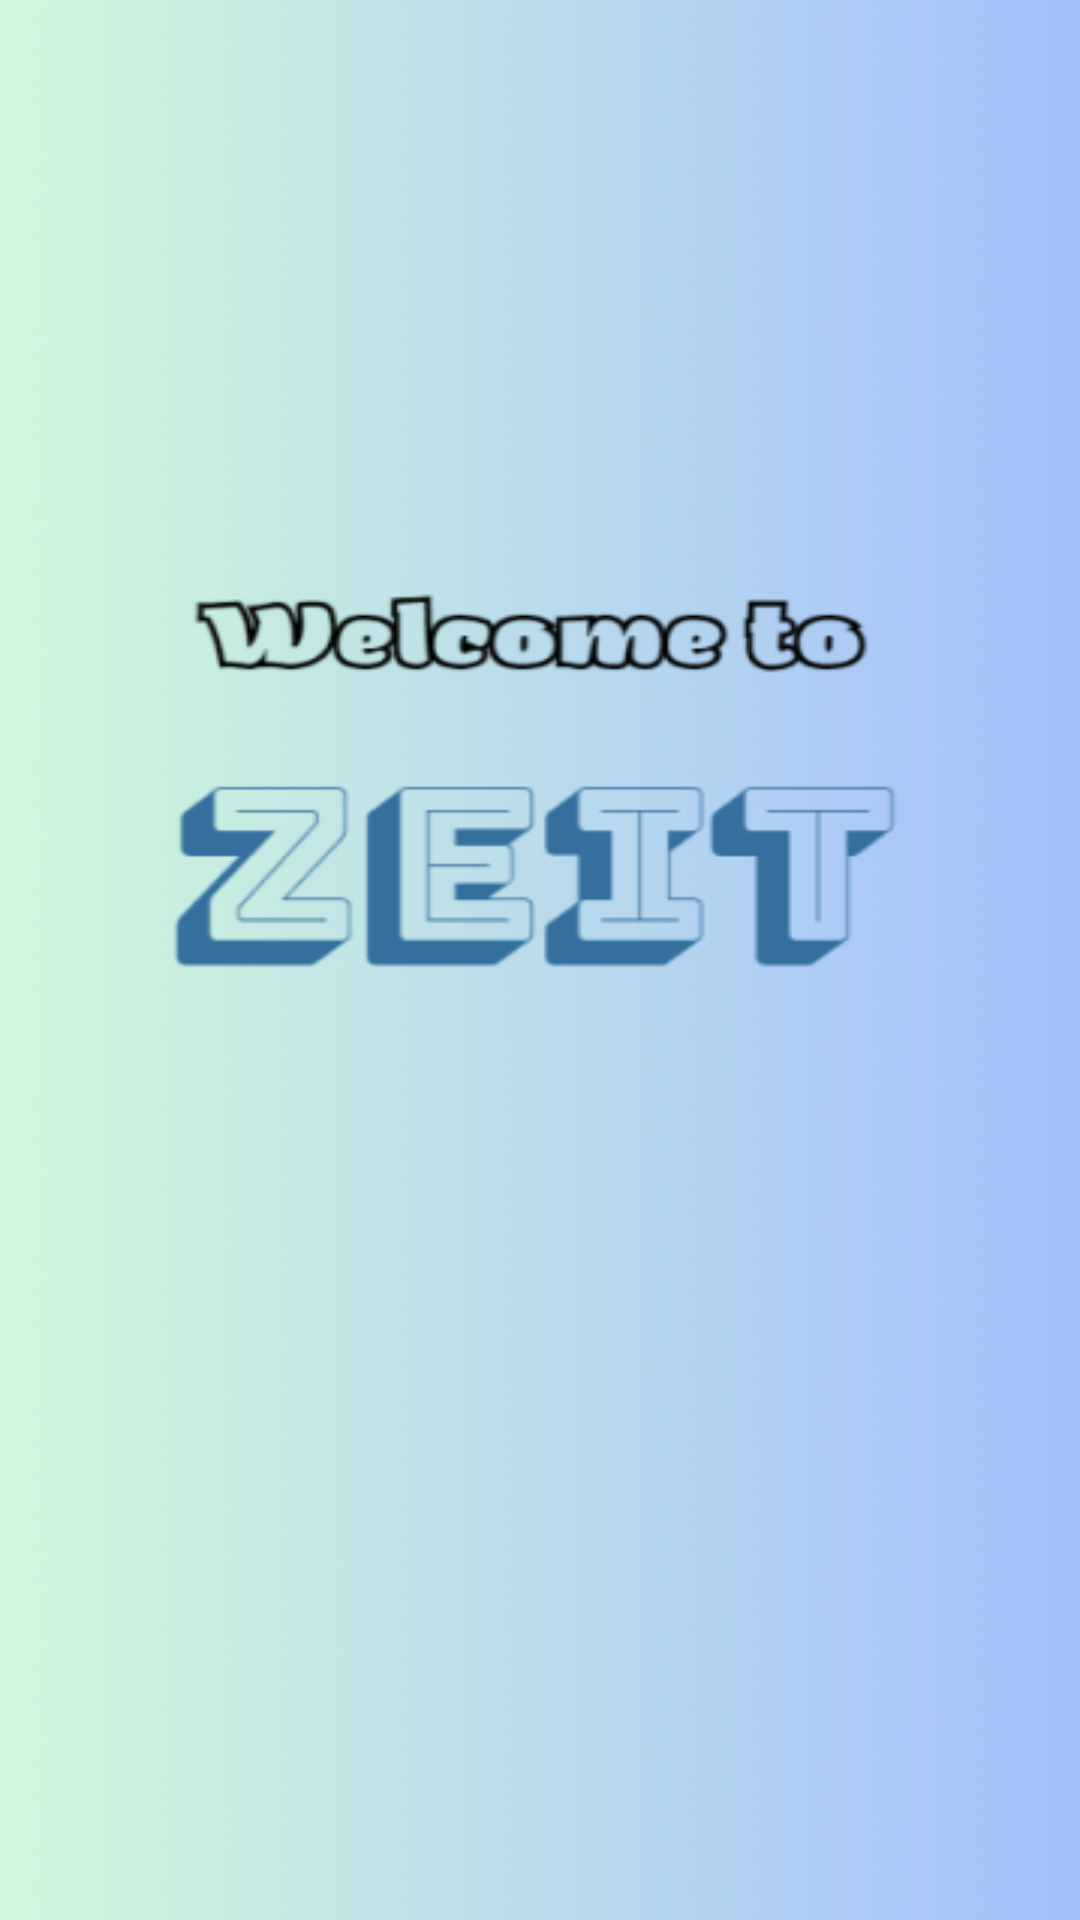

This screen was rendered from an Android layout file. Write that file and the resources it references.
<!-- AndroidManifest.xml: application theme Theme.TimeManagementHandBook -->
<!-- res/layout/activity_welcome.xml -->
<?xml version="1.0" encoding="utf-8"?>
<androidx.constraintlayout.widget.ConstraintLayout
    xmlns:android="http://schemas.android.com/apk/res/android"
    xmlns:tools="http://schemas.android.com/tools"
    xmlns:app="http://schemas.android.com/apk/res-auto"
    android:layout_width="match_parent"
    android:layout_height="match_parent"
    android:background="@drawable/background_welcome"
    tools:context=".activity.MainActivity">

</androidx.constraintlayout.widget.ConstraintLayout>
<!-- resources referenced by this layout -->
<resources>
  <!-- drawable background_welcome: png bitmap (drawable, 90193 bytes) -->
  <style name="Theme.TimeManagementHandBook" parent="Base.Theme.TimeManagementHandBook" />
  <style name="Base.Theme.TimeManagementHandBook" parent="Theme.Material3.DayNight.NoActionBar">
          
          
          <item name="colorPrimary">@color/blue2</item>
          <item name="colorSecondary">#faffff</item>
      </style>
  <color name="blue2">#B2D9FC</color>
</resources>
